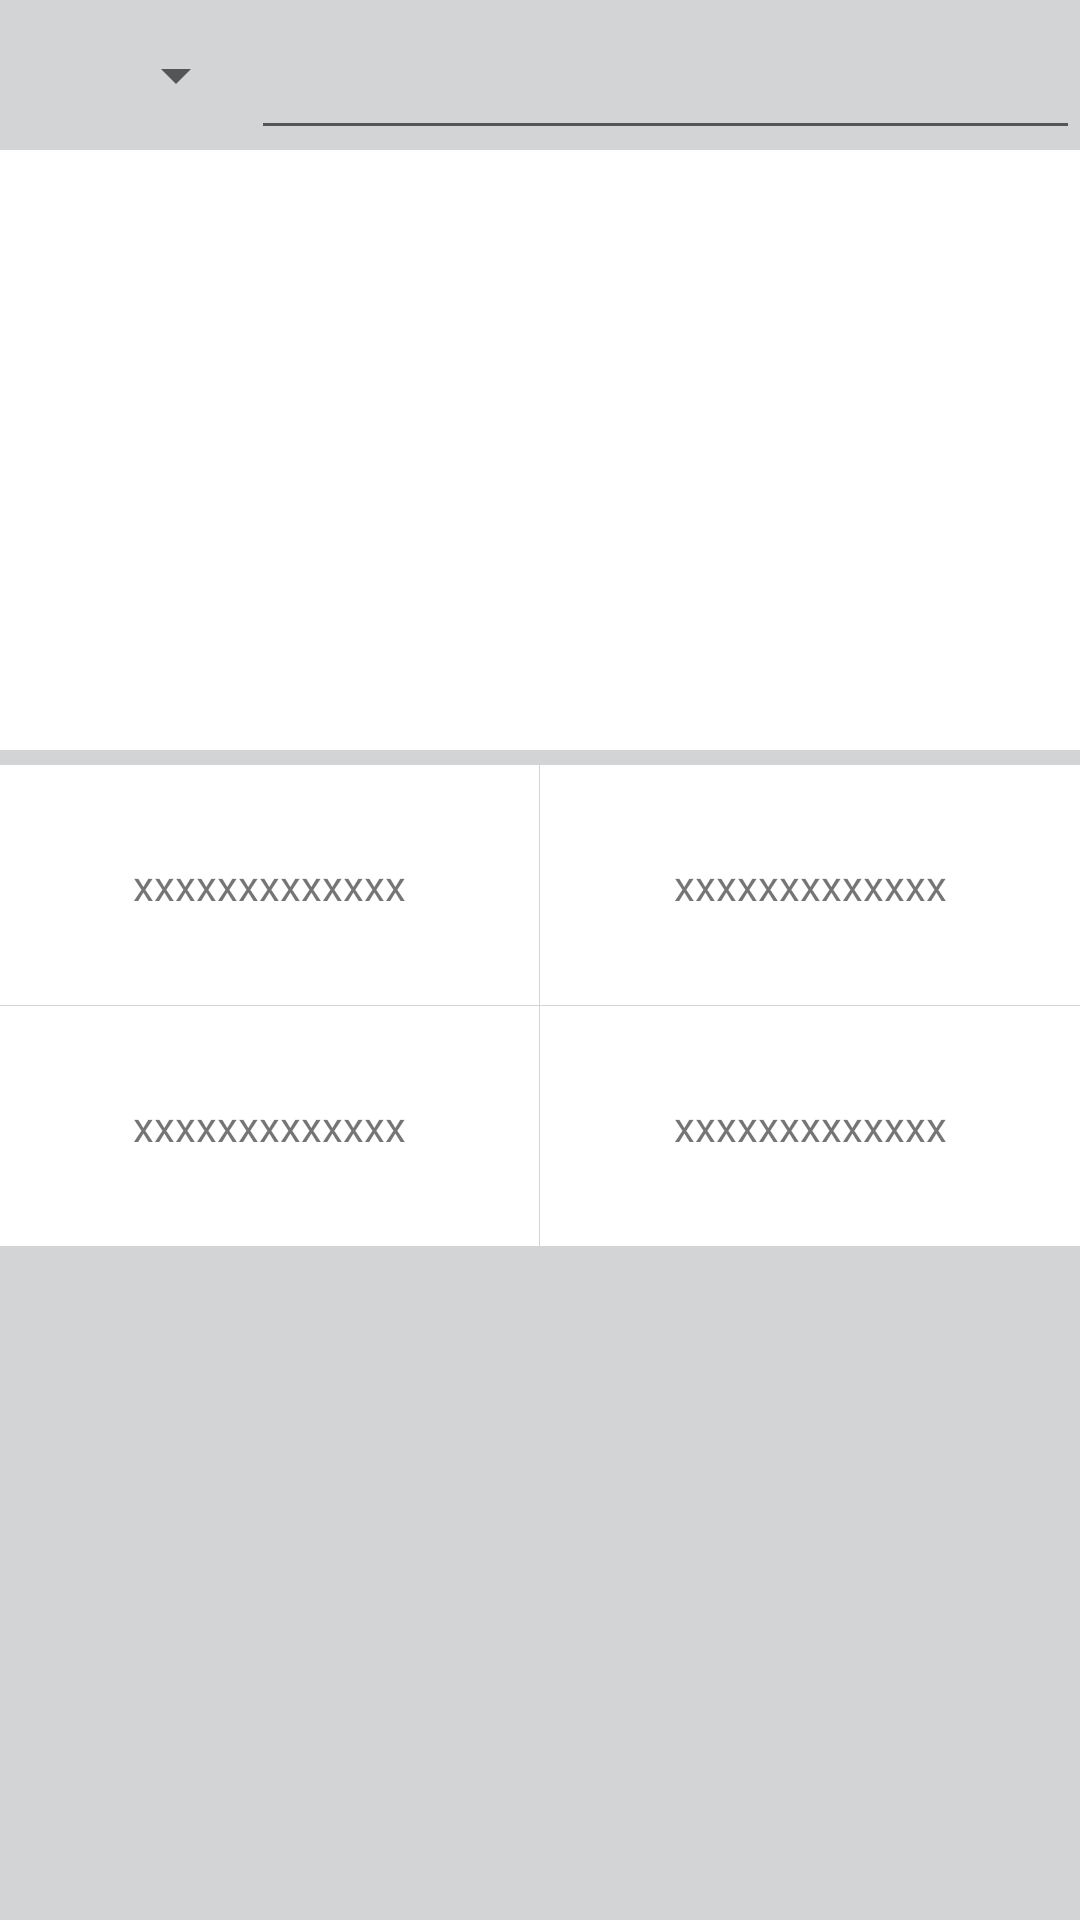

Reconstruct the res/layout file that produces this screen, plus the resources it refers to.
<!-- AndroidManifest.xml: application theme AppTheme -->
<!-- res/layout/fragment_shopmall_descl.xml -->
<ScrollView
    xmlns:android="http://schemas.android.com/apk/res/android"
    xmlns:tools="http://schemas.android.com/tools"
    android:layout_width="match_parent"
    android:layout_height="match_parent"
    android:background="#d2d4d6"
   >

<LinearLayout
    android:layout_width="match_parent"
    android:layout_height="match_parent"
    android:orientation="vertical"
>
  <LinearLayout
      android:layout_width="match_parent"
      android:layout_height="50dp"
      android:orientation="horizontal">

      <Spinner
          android:id="@+id/id_shopmall_sp"
          android:layout_width="0dp"
          android:layout_weight="0.3"
          android:layout_height="match_parent"></Spinner>
      <EditText
          android:id="@+id/id_shopmall_search_et"
          android:layout_width="0dp"
          android:layout_height="match_parent"
          android:layout_weight="1"
          android:layout_marginLeft="1dp"
          android:drawableRight="@mipmap/ic_launcher"/>
  </LinearLayout>
    
    <android.support.v4.view.ViewPager
        android:id="@+id/id_shopmall_vp"
        android:layout_width="match_parent"
        android:background="@android:color/white"
        android:layout_height="200dp">
    </android.support.v4.view.ViewPager>

    <TableLayout
        android:layout_width="match_parent"
        android:layout_height="wrap_content"
        android:layout_marginTop="5dp"
      >
        <TableRow
            android:layout_width="match_parent"
            android:layout_height="wrap_content"

            >
            <TextView android:layout_width="wrap_content"
                android:layout_height="80dp"
                android:layout_weight="1"
                android:text="xxxxxxxxxxxxx"
                android:gravity="center"
                android:textSize="14sp"
                android:background="@android:color/white"
                android:drawableLeft="@mipmap/ic_launcher"/>

            <TextView android:layout_width="wrap_content"
                android:layout_height="80dp"
                android:layout_weight="1"
                android:layout_marginLeft="1px"
                android:text="xxxxxxxxxxxxx"
                android:gravity="center"
                android:textSize="14sp"
                android:background="@android:color/white"
                android:drawableLeft="@mipmap/ic_launcher"/>

        </TableRow>

        <TableRow
            android:layout_width="match_parent"
            android:layout_height="wrap_content"
            android:layout_marginTop="1px"
            >
            <TextView android:layout_width="wrap_content"
                android:layout_height="80dp"
                android:background="@android:color/white"
                android:layout_weight="1"
                android:text="xxxxxxxxxxxxx"
                android:gravity="center"
                android:textSize="14sp"
                android:drawableLeft="@mipmap/ic_launcher"/>

            <TextView android:layout_width="wrap_content"
                android:layout_height="80dp"
                android:layout_weight="1"
                android:layout_marginLeft="1px"
                android:gravity="center"
                android:text="xxxxxxxxxxxxx"
                android:textSize="14sp"
                android:background="@android:color/white"
                android:drawableLeft="@mipmap/ic_launcher"/>

        </TableRow>
    </TableLayout>

    <LinearLayout
        android:id="@+id/id_shopmall_contentdesc_ly"
        android:layout_width="match_parent"
        android:layout_height="wrap_content"
        android:orientation="vertical">
    </LinearLayout>

</LinearLayout>
</ScrollView>
<!-- resources referenced by this layout -->
<resources>
  <style name="AppTheme" parent="Theme.AppCompat.Light.DarkActionBar">
          
          <item name="colorPrimary">@color/colorPrimary</item>
          <item name="colorPrimaryDark">@color/colorPrimaryDark</item>
          <item name="colorAccent">@color/colorAccent</item>
      </style>
  <!-- not gathered from this repository: default colours our renderer supplied (Android Studio template values) -->
  <color name="colorPrimary">#FF6200EE</color>
  <color name="colorPrimaryDark">#FF3700B3</color>
  <color name="colorAccent">#FF03DAC5</color>
</resources>
